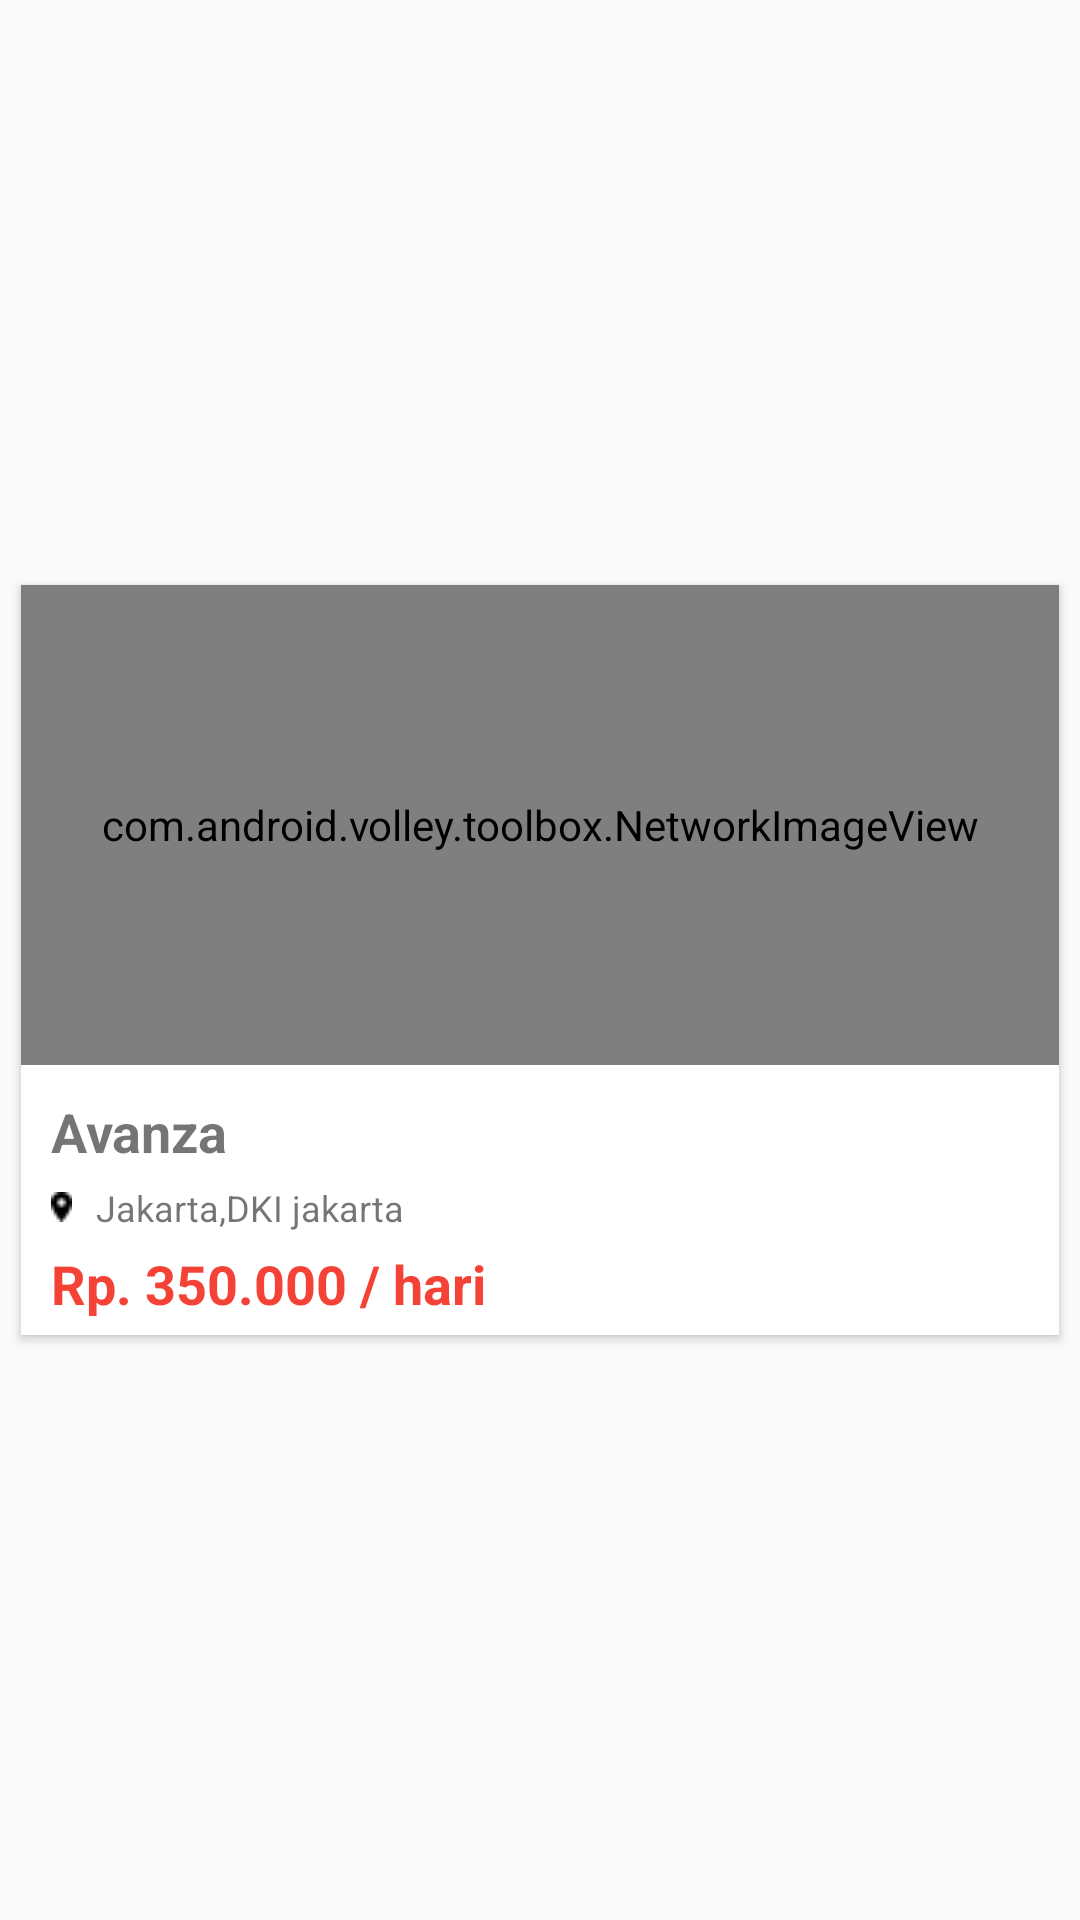

The Android layout XML behind this screen, and the referenced resources:
<!-- AndroidManifest.xml: application theme AppTheme -->
<!-- res/layout/card_view_layout_grid_change.xml -->
<?xml version="1.0" encoding="utf-8"?>
<LinearLayout xmlns:android="http://schemas.android.com/apk/res/android"
    xmlns:card_view="http://schemas.android.com/apk/res-auto"
    android:layout_width="match_parent"
    android:layout_height="wrap_content">
    <android.support.v7.widget.CardView
        android:id="@+id/cardViewTabTwo"
        android:layout_width="match_parent"
        android:layout_height="wrap_content"
        android:layout_gravity="center"
        android:layout_margin="5dp"
        android:elevation="3dp"
        card_view:cardUseCompatPadding="true"
        card_view:cardCornerRadius="0dp">
        <RelativeLayout
            android:layout_width="match_parent"
            android:layout_height="match_parent">
            <com.android.volley.toolbox.NetworkImageView
                android:id="@+id/thumbnail"
                android:layout_width="match_parent"
                android:layout_height="160dp"
                android:background="?attr/selectableItemBackgroundBorderless"
                android:clickable="true"
                android:src="@drawable/quantaone"
                android:scaleType="fitXY"/>

            <TextView
                android:id="@+id/nama"
                android:layout_width="match_parent"
                android:layout_height="wrap_content"
                android:layout_below="@id/thumbnail"
                android:text="Avanza"
                android:textStyle="bold"
                android:paddingLeft="@dimen/album_title_padding"
                android:paddingRight="@dimen/album_title_padding"
                android:paddingTop="@dimen/album_title_padding"
                android:textSize="18dp" />

            <TextView
                android:id="@+id/email"
                android:layout_width="match_parent"
                android:layout_height="wrap_content"
                android:layout_below="@id/nama"
                android:text="Jakarta,DKI jakarta"
                android:layout_gravity="center"
                android:paddingTop="5dp"
                android:paddingBottom="@dimen/songs_count_padding_bottom"
                android:paddingLeft="@dimen/album_title_padding"
                android:paddingRight="@dimen/album_title_padding"
                android:drawablePadding="8dp"
                android:drawableLeft="@drawable/inilokasi"
                android:textSize="12dp" />

            <TextView
                android:id="@+id/harga"
                android:layout_width="match_parent"
                android:layout_height="wrap_content"
                android:paddingBottom="@dimen/songs_count_padding_bottom"
                android:paddingLeft="@dimen/album_title_padding"
                android:paddingRight="@dimen/album_title_padding"
                android:drawablePadding="8dp"
                android:layout_below="@+id/email"
                android:text="Rp. 350.000 / hari"
                android:textStyle="bold"
                android:textSize="18dp"
                android:textColor="#F44336"/>

        </RelativeLayout>

    </android.support.v7.widget.CardView>
</LinearLayout>
<!-- resources referenced by this layout -->
<resources>
  <dimen name="album_title_padding">10dp</dimen>
  <dimen name="songs_count_padding_bottom">5dp</dimen>
  <!-- drawable inilokasi: png bitmap (drawable, 1020 bytes) -->
  <!-- drawable quantaone: jpg bitmap (drawable, 110672 bytes) -->
  <style name="AppTheme" parent="Theme.AppCompat.Light.NoActionBar">
          
          <item name="colorPrimary">@color/colorPrimary</item>
          <item name="colorPrimaryDark">@color/colorPrimaryDark</item>
          <item name="colorAccent">@color/colorAccent</item>
      </style>
  <color name="colorPrimary">#03A9F4</color>
  <color name="colorPrimaryDark">#0288D1</color>
  <color name="colorAccent">#FF4081</color>
</resources>
